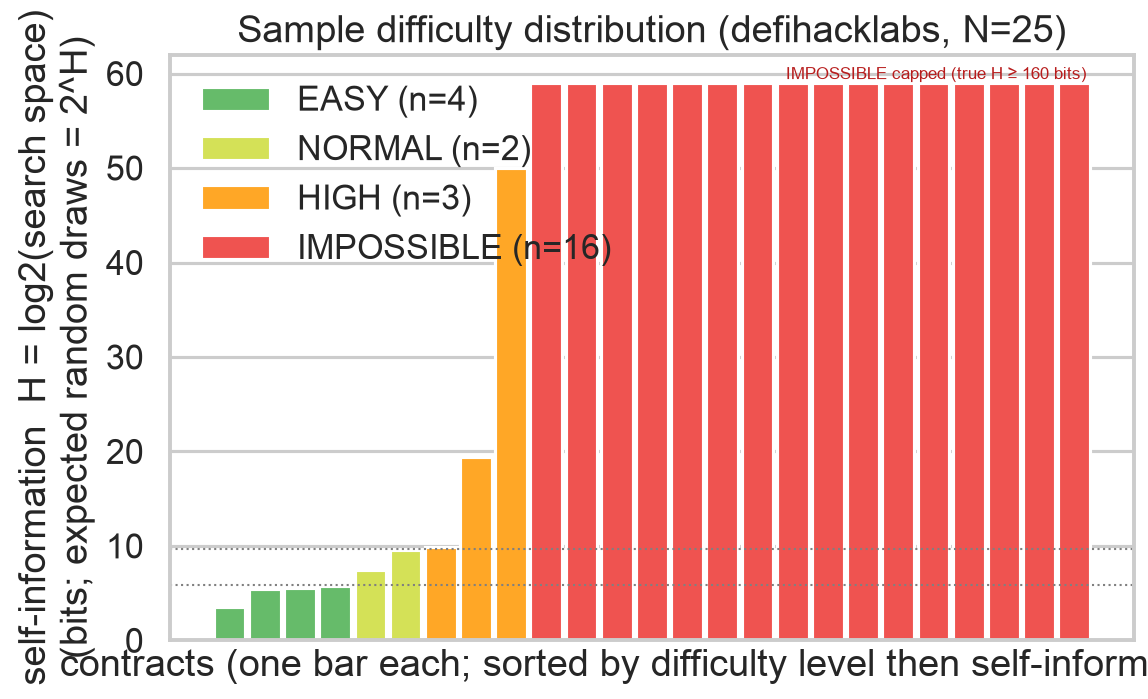

The table this chart was drawn from, first rows:
, level, self_information_bits, impossible
2018-04_BEC, IMPOSSIBLE, 261.4, True
2020-06_Bancor, IMPOSSIBLE, 274, True
2022-02_TecraSpace, IMPOSSIBLE, 1080, True
2022-03_CompoundTusd, NORMAL, 7.44, False
2022-03_Umbrella, IMPOSSIBLE, 260.6, True
2022-04_cftoken, HIGH, 9.85, False
2022-06_Snood, IMPOSSIBLE, 274.7, True
2022-07_FlippazOne, EASY, 5.46, False
2022-10_BEGO, IMPOSSIBLE, 261.5, True
2022-10_EFLeverVault, IMPOSSIBLE, 285.5, True
2022-10_Templedao, IMPOSSIBLE, 265.8, True
2022-10_Uerii, EASY, 3.58, False
2023-04_Swapos, IMPOSSIBLE, 272.6, True
2023-05_FAPEN, IMPOSSIBLE, 260.5, True
2023-05_Melo, EASY, 5.58, False
2024-02_PANDORA, IMPOSSIBLE, 262.2, True
2024-02_SwarmMarkets, EASY, 5.81, False
2024-04_NGFS, HIGH, 19.45, False
2024-05_MetaDragon, HIGH, 50.04, False
2024-08_YodlRouter, IMPOSSIBLE, 266.7, True
2024-09_PLN, IMPOSSIBLE, 1352, True
2024-09_WXETA, NORMAL, 9.61, False
2024-11_Ak1111, IMPOSSIBLE, 262.6, True
2024-12_Pledge, IMPOSSIBLE, 261.7, True
2025-01_98Token, IMPOSSIBLE, 517.5, True
